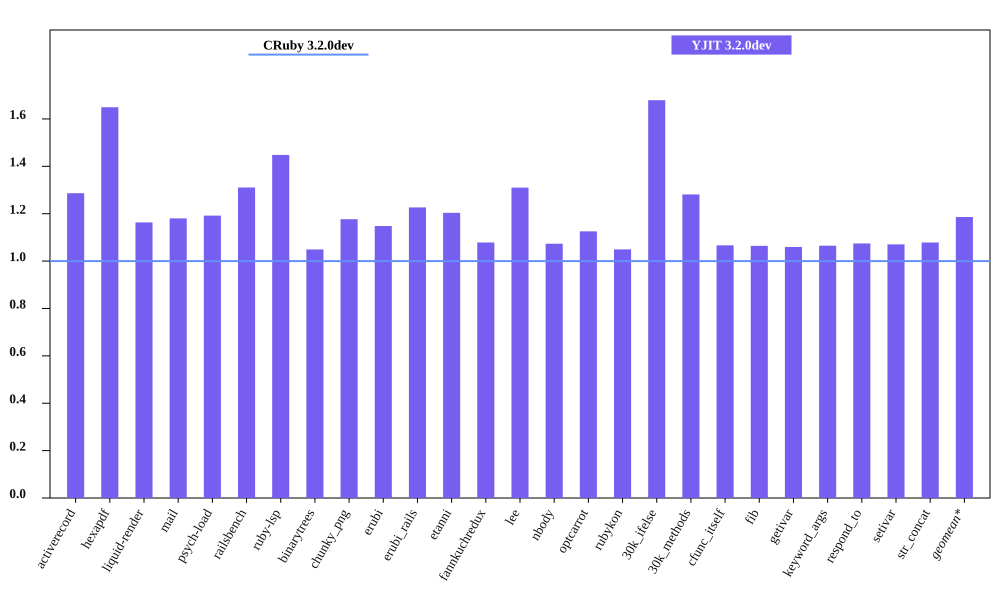

Data behind this chart, as committed beside it:
bench, CRuby 3.2.0dev mem (MiB), YJIT 3.2.0dev mem (MiB), Inline Code, Outlined Code, YJIT Mem overhead
activerecord, 63.95, 82.28, 3, 3
hexapdf, 229, 377.7, 2, 2
liquid-render, 30.59, 35.59, 1, 1
mail, 49.12, 57.98, 2, 2
psych-load, 36.02, 42.94, 1, 1
railsbench, 101.7, 133.4, 6, 6
ruby-lsp, 93.94, 136, 6, 6
binarytrees, 31.02, 32.54, 1, 1
chunky_png, 42.75, 50.31, 1, 1
erubi, 99.68, 114.4, 1, 1
erubi_rails, 101.3, 124.2, 5, 5
etanni, 94.38, 113.6, 1, 1
fannkuchredux, 25.04, 27.01, 1, 1
lee, 33.12, 43.4, 1, 1
nbody, 25.21, 27.06, 1, 1
optcarrot, 57.93, 65.2, 1, 1
rubykon, 55.53, 58.27, 1, 1
30k_ifelse, 66.11, 111, 6, 6
30k_methods, 58.16, 74.52, 2, 2
cfunc_itself, 25.18, 26.85, 1, 1
fib, 25.08, 26.69, 1, 1
getivar, 25.17, 26.67, 1, 1
keyword_args, 25.01, 26.63, 1, 1
respond_to, 25.05, 26.91, 1, 1
setivar, 25.21, 26.99, 1, 1
str_concat, 116.6, 125.8, 1, 1
